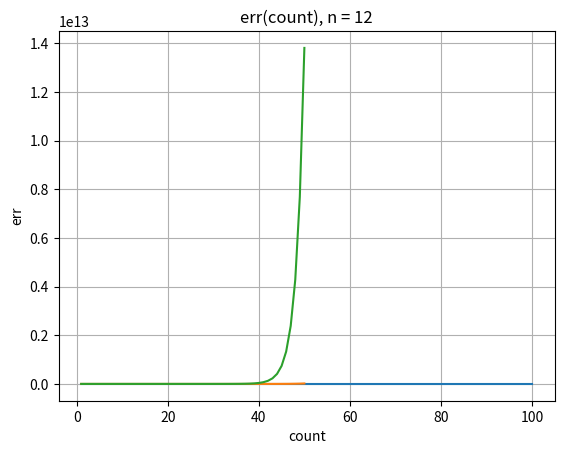

Recreate this plot in Python.
import numpy as np
import matplotlib.pyplot as plt


a = np.array([
    [10.8, 0.0475, 0, 0, 0],
    [0.0321, 9.9, 0.0523, 0, 0],
    [0, 0.0369, 9, 0.0570, 0],
    [0, 0, 0.0416, 8.1, 0.0411],
    [0, 0, 0, 0.0341, 10.5]
])

b = np.array([12, 10, 15, 8, 10])

x = np.linalg.solve(a, b)
print('нампи:\n', x)
print('\n')

def run_method(a, b):
    n = len(b)

    x = [0 for _ in range(n)]
    alpha = [0 for _ in range(n)]
    beta = [0 for _ in range(n)]
    gamma = [0 for _ in range(n)]

    gamma[0] = a[0][0]
    alpha[0] = -a[0][1] / gamma[0]
    beta[0] = b[0] / gamma[0]

    for i in range(1, n-1):
        gamma[i] = a[i][i] + a[i][i-1] * alpha[i-1]
        alpha[i] = -a[i][i+1] / gamma[i]
        beta[i] = (b[i] - a[i][i-1] * beta[i-1]) / gamma[i]

    gamma[n-1] = a[n-1][n-1] + a[n-1][n-2] * alpha[n-2]
    beta[n-1] = (b[n-1] - a[n-1][n-2] * beta[n-2]) / gamma[n-1]

    x[n-1] = beta[n-1]
    for i in range(n - 2, -1, -1):
        x[i] = alpha[i] * x[i + 1] + beta[i]

    return x


x_run_method = run_method(a, b)
print('метод прогонки:\n', x_run_method)
print('\n')

def matrix_change(a, b):
    n = len(b)
    d = np.zeros((n, n))
    c = np.zeros(n)

    for i in range(n):
        for j in range(n):
            if i != j:
                d[i][j] = -a[i][j] / a[j][j]
        c[i] = b[i] / a[i][i]

    return d, c


d, c = matrix_change(a, b)

def Dx_plus_c(x, d, c):
    result = np.zeros(len(x))
    for i in range(len(d)):
        for j in range(len(x)):
            result[i] += d[i][j] * x[j]

    for i in range(len(result)):
        result[i] += c[i]

    return result


def iteration_method(d, c, n):
    x = [1 for _ in range(len(c))]
    x_values = []
    for _ in range(n):
        x = Dx_plus_c(x, d, c)
        x_values.append(x)

    return x_values



x_iteration_method_values = iteration_method(d, c, 100)
print('метод простой итерации\n', x_iteration_method_values[-1])
print('\n')

err_values = [np.linalg.norm(x - x_iteration) / np.linalg.norm(x) for x_iteration in x_iteration_method_values]
count = range(1, len(err_values) + 1)
plt.plot(count, err_values)

#plt.yscale('log')
plt.xlabel('count')
plt.ylabel('err')
plt.title('err(count)')
plt.grid(True)
#plt.savefig('err(count)')
plt.show()


def g_matrix(n):
  g = np.zeros((n, n))
  for i in range(n):
    for j in range(n):
        g [i][j] = 1 / (i + j + 1)
  print(g)
  print('\nчисло обусловленности: ',np.linalg.cond(g))
  print('\n')

  y = g.dot(np.ones((n)))

  x_g_matrix = iteration_method(g, y, 50)
  print('метод простой итерации\n',x_g_matrix[-1])

  x = np.linalg.solve(g, y)
  print(x)

  err_values = [np.linalg.norm(np.ones((n)) - x_iteration) / np.linalg.norm(np.ones((n))) for x_iteration in x_g_matrix]
  count = range(1, len(err_values) + 1)
  plt.plot(count, err_values)
  plt.xlabel('count')
  plt.ylabel('err')
  plt.title('err(count), n = {}'.format(n))
  plt.grid(True)
  #plt.savefig('err(h), n = {}'.format(n))
  plt.show()
g_matrix(5)
g_matrix(12)

# https://colab.research.google.com/<link-removed>